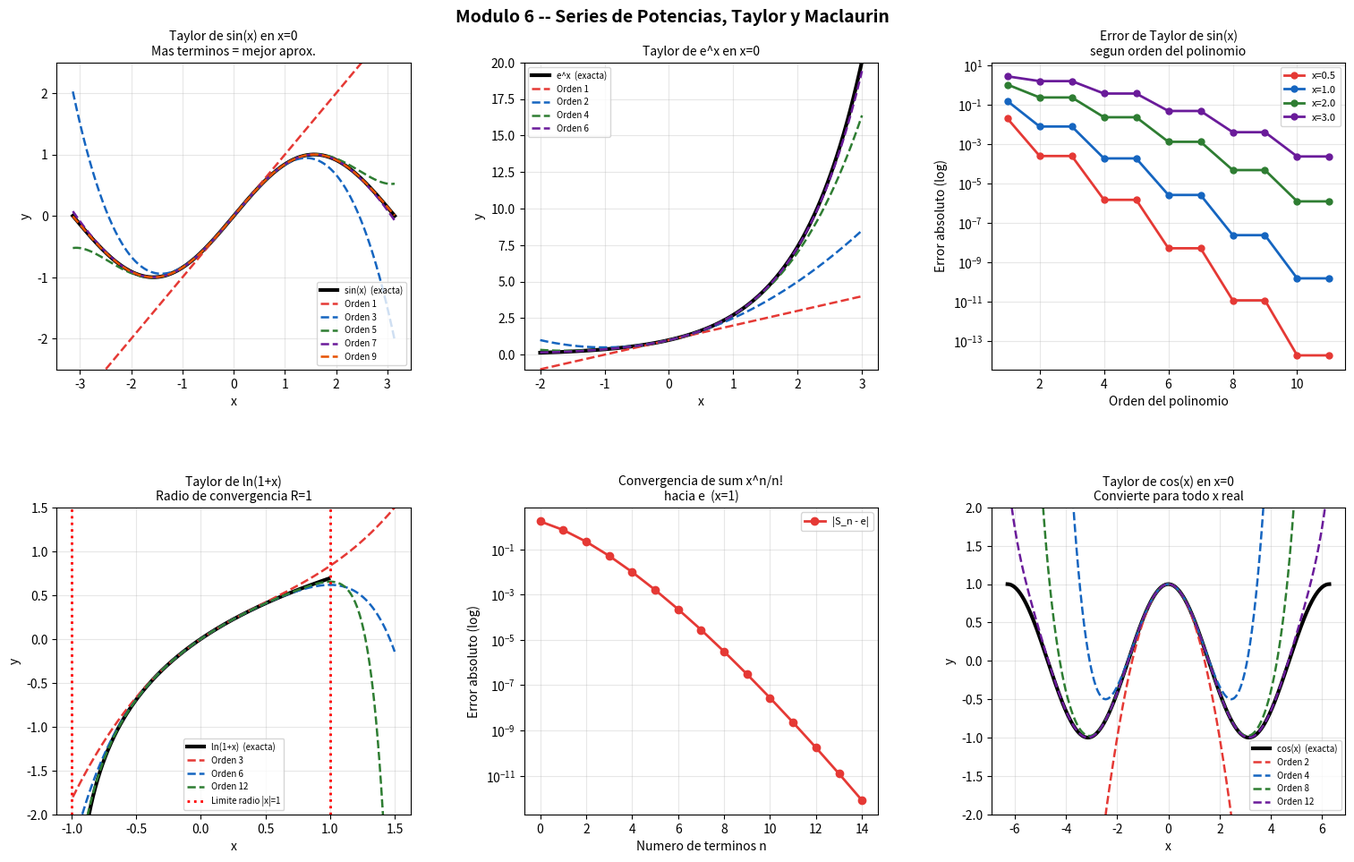

The script that saved this image:
"""
Módulo 6 - Series de Potencias, Taylor y Maclaurin
FUN-05 Cálculo Diferencial e Integral | Universidad CENFOTEC

QUE ES UNA SERIE DE POTENCIAS?
--------------------------------
Una serie de potencias centrada en x = a es una serie de la forma:
    sum_{n=0}^{inf} cₙ · (x-a)^n = c0 + c1(x-a) + c2(x-a)^2 + ...

Es como un "polinomio infinito" donde los coeficientes cₙ se eligen
para que la serie represente exactamente a una funcion f(x).

RADIO DE CONVERGENCIA:
  Cada serie de potencias tiene un RADIO DE CONVERGENCIA R:
    |x - a| < R  →  la serie converge
    |x - a| > R  →  la serie diverge
    |x - a| = R  →  hay que analizar caso por caso

  El radio R se calcula con el criterio del cociente:
    1/R = lim n→inf |c_{n+1}/cₙ|

SERIES DE TAYLOR:
-----------------
Si f(x) tiene derivadas de todos los ordenes en x = a, su
serie de Taylor centrada en a es:

    f(x) = sum_{n=0}^{inf} f^{(n)}(a)/n! · (x-a)^n

    = f(a) + f'(a)(x-a) + f''(a)/2!(x-a)^2 + f'''(a)/3!(x-a)^3 + ...

La idea es construir un polinomio que "imite" a f(x) cerca de x = a:
  - El termino n=0 iguala el valor de f en a
  - El termino n=1 iguala la pendiente de f en a
  - El termino n=2 iguala la concavidad de f en a
  - Y asi sucesivamente para cada orden de derivada

SERIES DE MACLAURIN (caso especial con a = 0):
    f(x) = sum_{n=0}^{inf} f^{(n)}(0)/n! · x^n

SERIES FUNDAMENTALES (Maclaurin):
  e^x     = 1 + x + x^2/2! + x^3/3! + ... = sum x^n/n!
  sin(x)  = x - x^3/3! + x^5/5! - ... = sum (-1)^n x^{2n+1}/(2n+1)!
  cos(x)  = 1 - x^2/2! + x^4/4! - ... = sum (-1)^n x^{2n}/(2n)!
  ln(1+x) = x - x^2/2 + x^3/3 - ... = sum (-1)^{n+1} x^n/n
  1/(1-x) = 1 + x + x^2 + x^3 + ... = sum x^n  (para |x|<1)

APLICACION EN COMPUTACION:
  Los procesadores no calculan sin(x) ni e^x directamente.
  Usan aproximaciones polinomiales de Taylor truncadas.
  El numero de terminos determina la precision del resultado.
"""

import numpy as np
import matplotlib.pyplot as plt
from sympy import *

x = symbols('x')

# ─────────────────────────────────────────────────────────────
# SECCION 1: Series de Maclaurin de funciones comunes
# ─────────────────────────────────────────────────────────────
print("=" * 60)
print("  SERIES DE MACLAURIN")
print("=" * 60)
print("""
  Se calculan evaluando f^{(n)}(0) para cada n y dividiendo entre n!
""")

funciones_taylor = [
    (exp(x),    "e^x",    10),
    (sin(x),    "sin(x)", 10),
    (cos(x),    "cos(x)", 10),
    (log(1+x),  "ln(1+x)", 8),
    (1/(1-x),   "1/(1-x)", 8),
    (sqrt(1+x), "sqrt(1+x)", 6),
]

for f_expr, nombre, n_max in funciones_taylor:
    serie = series(f_expr, x, 0, n_max)
    print(f"  f(x) = {nombre}")
    print(f"  Serie = {serie}")

    # Verificacion: evaluar en x=0.5 y comparar con valor real
    x_val = 0.5
    poly  = serie.removeO()
    aprox = float(poly.subs(x, x_val))
    real  = float(f_expr.subs(x, x_val))
    print(f"  Evaluacion en x=0.5:  Serie={aprox:.8f},  Exacto={real:.8f},  "
          f"Error={abs(aprox-real):.2e}")
    print()

# ─────────────────────────────────────────────────────────────
# SECCION 2: Series de Taylor centradas en a != 0
# ─────────────────────────────────────────────────────────────
print("=" * 60)
print("  SERIES DE TAYLOR (centradas en a != 0)")
print("=" * 60)
print("""
  Cuando queremos aproximar f cerca de un punto x = a != 0,
  centramos la serie ahi para mejor precision en esa region.
""")

a_vals = [
    (sin(x), "sin(x)", pi/4, 6),
    (log(x), "ln(x)",  1,    6),
    (exp(x), "e^x",    1,    6),
]

for f_expr, nombre, a_val, n_max in a_vals:
    serie = series(f_expr, x, a_val, n_max)
    poly  = serie.removeO()
    print(f"  f(x) = {nombre}  centrada en x = {a_val}")
    print(f"  Serie = {serie}")

    # Evaluar en un punto cercano a 'a'
    x_test = float(a_val) + 0.1
    aprox  = float(poly.subs(x, x_test))
    real   = float(f_expr.subs(x, x_test))
    print(f"  En x={x_test:.2f}:  Aprox={aprox:.8f},  Exacto={real:.8f},  "
          f"Error={abs(aprox-real):.2e}")
    print()

# ─────────────────────────────────────────────────────────────
# SECCION 3: Convergencia segun numero de terminos
# ─────────────────────────────────────────────────────────────
print("=" * 60)
print("  CONVERGENCIA SEGUN NUMERO DE TERMINOS")
print("=" * 60)
print("""
  Mostramos como mejora la aproximacion al agregar mas terminos.
  Funcion: e^x  en x = 1  (valor exacto = e ≈ 2.71828...)
""")

print(f"  {'Terminos':>10} {'Aproximacion':>14} {'Error':>12}")
print(f"  {'─'*40}")
x_val = 1.0
exacto_e = np.e
suma = 0
for k_val in range(11):
    suma += x_val**k_val / float(factorial(k_val))
    err = abs(suma - exacto_e)
    print(f"  n={k_val:<8} {suma:>14.10f} {err:>12.2e}")

# ─────────────────────────────────────────────────────────────
# SECCION 4: Radio de convergencia
# ─────────────────────────────────────────────────────────────
print("\n" + "=" * 60)
print("  RADIO DE CONVERGENCIA")
print("=" * 60)
print("""
  El radio de convergencia R determina en que intervalo
  converge la serie de potencias.

  Criterio: 1/R = lim n→inf |c_{n+1}/cₙ|
""")

series_radio = [
    ("sum x^n / n!   (e^x)",    "R = inf  (converge para todo x)"),
    ("sum x^n        (1/(1-x))","R = 1    (converge para |x| < 1)"),
    ("sum x^n / n    (ln(1+x))","R = 1    (converge para |x| < 1)"),
    ("sum n! * x^n",            "R = 0    (solo converge en x=0)"),
    ("sum x^n / n^2",           "R = 1    (converge en [-1, 1])"),
]

for serie_desc, radio in series_radio:
    print(f"  {serie_desc}")
    print(f"    --> {radio}\n")

# ─────────────────────────────────────────────────────────────
# SECCION 5: Visualizacion
# ─────────────────────────────────────────────────────────────
fig, axes = plt.subplots(2, 3, figsize=(16, 10))
fig.suptitle("Modulo 6 -- Series de Potencias, Taylor y Maclaurin",
             fontsize=14, fontweight='bold')

xv = np.linspace(-np.pi, np.pi, 400)
colores = ['#E53935', '#1565C0', '#2E7D32', '#6A1B9A', '#E65100']

# Aproximaciones de sin(x) con distintos ordenes
ax = axes[0, 0]
ax.plot(xv, np.sin(xv), 'k-', lw=3, label="sin(x)  (exacta)")
for n_ord, color in [(1, colores[0]), (3, colores[1]),
                     (5, colores[2]), (7, colores[3]), (9, colores[4])]:
    poly = series(sin(x), x, 0, n_ord+1).removeO()
    f_poly = lambdify(x, poly, 'numpy')
    yv = np.clip(f_poly(xv), -3, 3)
    ax.plot(xv, yv, '--', color=color, lw=1.8, label=f"Orden {n_ord}")
ax.set_ylim(-2.5, 2.5)
ax.set_title("Taylor de sin(x) en x=0\nMas terminos = mejor aprox.", fontsize=10)
ax.legend(fontsize=7, loc='lower right'); ax.grid(True, alpha=0.3)
ax.set_xlabel("x"); ax.set_ylabel("y")

# Aproximaciones de e^x
ax = axes[0, 1]
xv2 = np.linspace(-2, 3, 300)
ax.plot(xv2, np.exp(xv2), 'k-', lw=3, label="e^x  (exacta)")
for n_ord, color in [(1, colores[0]), (2, colores[1]),
                     (4, colores[2]), (6, colores[3])]:
    poly = series(exp(x), x, 0, n_ord+1).removeO()
    f_poly = lambdify(x, poly, 'numpy')
    yv = np.clip(f_poly(xv2), -1, 25)
    ax.plot(xv2, yv, '--', color=color, lw=1.8, label=f"Orden {n_ord}")
ax.set_title("Taylor de e^x en x=0", fontsize=10)
ax.legend(fontsize=7); ax.grid(True, alpha=0.3)
ax.set_xlabel("x"); ax.set_ylabel("y"); ax.set_ylim(-1, 20)

# Error de aproximacion segun orden
ax = axes[0, 2]
x_test_v = np.array([0.5, 1.0, 2.0, 3.0])
ordenes = range(1, 12)
for x_t, color, label in zip(x_test_v, colores, ['x=0.5','x=1.0','x=2.0','x=3.0']):
    errores = []
    for n_ord in ordenes:
        poly = series(sin(x), x, 0, n_ord+2).removeO()
        f_poly = lambdify(x, poly, 'numpy')
        err = abs(float(f_poly(x_t)) - np.sin(x_t))
        errores.append(err + 1e-16)
    ax.semilogy(list(ordenes), errores, 'o-', color=color, lw=2, ms=5, label=label)
ax.set_title("Error de Taylor de sin(x)\nsegun orden del polinomio", fontsize=10)
ax.legend(fontsize=8); ax.grid(True, alpha=0.3)
ax.set_xlabel("Orden del polinomio"); ax.set_ylabel("Error absoluto (log)")

# Radio de convergencia: ln(1+x)
ax = axes[1, 0]
xv3 = np.linspace(-0.99, 1.5, 400)
ax.plot(xv3[xv3 <= 0.99], np.log(1 + xv3[xv3 <= 0.99]),
        'k-', lw=3, label="ln(1+x)  (exacta)")
for n_ord, color in [(3, colores[0]), (6, colores[1]), (12, colores[2])]:
    poly = series(log(1+x), x, 0, n_ord+1).removeO()
    f_poly = lambdify(x, poly, 'numpy')
    yv = f_poly(xv3)
    ax.plot(xv3, np.clip(yv, -3, 3), '--', color=color, lw=1.8,
            label=f"Orden {n_ord}")
ax.axvline(-1, color='red', ls=':', lw=2, label="Limite radio |x|=1")
ax.axvline(1,  color='red', ls=':', lw=2)
ax.set_ylim(-2, 1.5)
ax.set_title("Taylor de ln(1+x)\nRadio de convergencia R=1", fontsize=10)
ax.legend(fontsize=7); ax.grid(True, alpha=0.3)
ax.set_xlabel("x"); ax.set_ylabel("y")

# Convergencia numerica de e
ax = axes[1, 1]
n_terms = np.arange(0, 15)
sumas_e = np.cumsum([1.0**k / float(factorial(k)) for k in n_terms])
errores_e = np.abs(sumas_e - np.e)
ax.semilogy(n_terms, errores_e + 1e-16, 'o-', color=colores[0],
            lw=2, ms=6, label="|S_n - e|")
ax.set_title("Convergencia de sum x^n/n!\nhacia e  (x=1)", fontsize=10)
ax.legend(fontsize=8); ax.grid(True, alpha=0.3)
ax.set_xlabel("Numero de terminos n")
ax.set_ylabel("Error absoluto (log)")

# Comparacion visual de cos(x)
ax = axes[1, 2]
xv4 = np.linspace(-2*np.pi, 2*np.pi, 500)
ax.plot(xv4, np.cos(xv4), 'k-', lw=3, label="cos(x)  (exacta)")
for n_ord, color in [(2, colores[0]), (4, colores[1]),
                     (8, colores[2]), (12, colores[3])]:
    poly = series(cos(x), x, 0, n_ord+1).removeO()
    f_poly = lambdify(x, poly, 'numpy')
    yv = np.clip(f_poly(xv4), -3, 3)
    ax.plot(xv4, yv, '--', color=color, lw=1.8, label=f"Orden {n_ord}")
ax.set_ylim(-2, 2)
ax.set_title("Taylor de cos(x) en x=0\nConvierte para todo x real", fontsize=10)
ax.legend(fontsize=7, loc='lower right'); ax.grid(True, alpha=0.3)
ax.set_xlabel("x"); ax.set_ylabel("y")

plt.subplots_adjust(left=0.07, right=0.97, top=0.92, bottom=0.08,
                    hspace=0.45, wspace=0.32)
plt.savefig("taylor_maclaurin.png", dpi=150, bbox_inches='tight')
plt.show()
print("\n[OK]  Grafica guardada: taylor_maclaurin.png")
